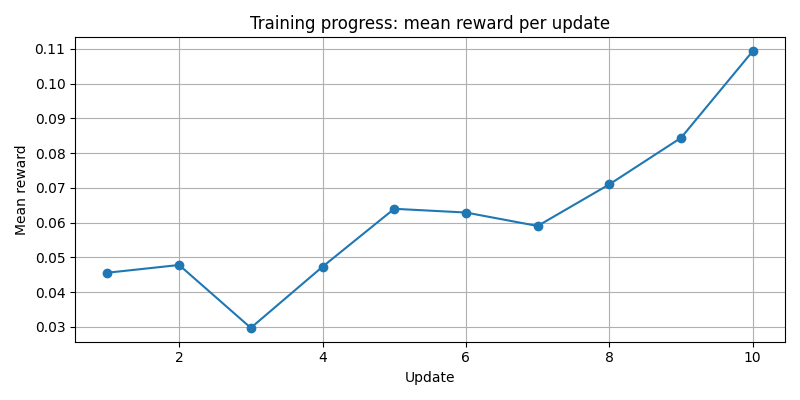

Source data for this figure (header and first rows):
update, mean_reward
1, 0.04561
2, 0.04783
3, 0.02973
4, 0.04732
5, 0.064
6, 0.06293
7, 0.05906
8, 0.07104
9, 0.08443
10, 0.1094
